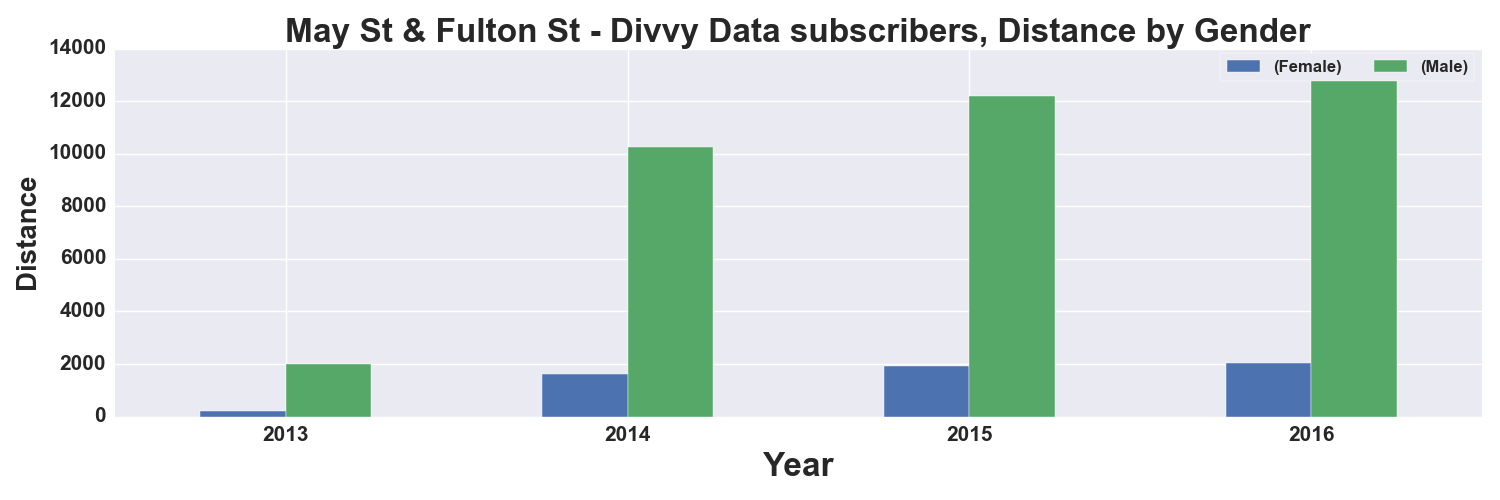

The table this chart was drawn from, first rows:
, START TIME YEAR, DISTANCE_Miles, DISTANCE_Miles
GENDER, , Female, Male
0, 2013, 198.0, 2013
1, 2014, 1623, 10271
2, 2015, 1907, 12182
3, 2016, 2049, 13474
